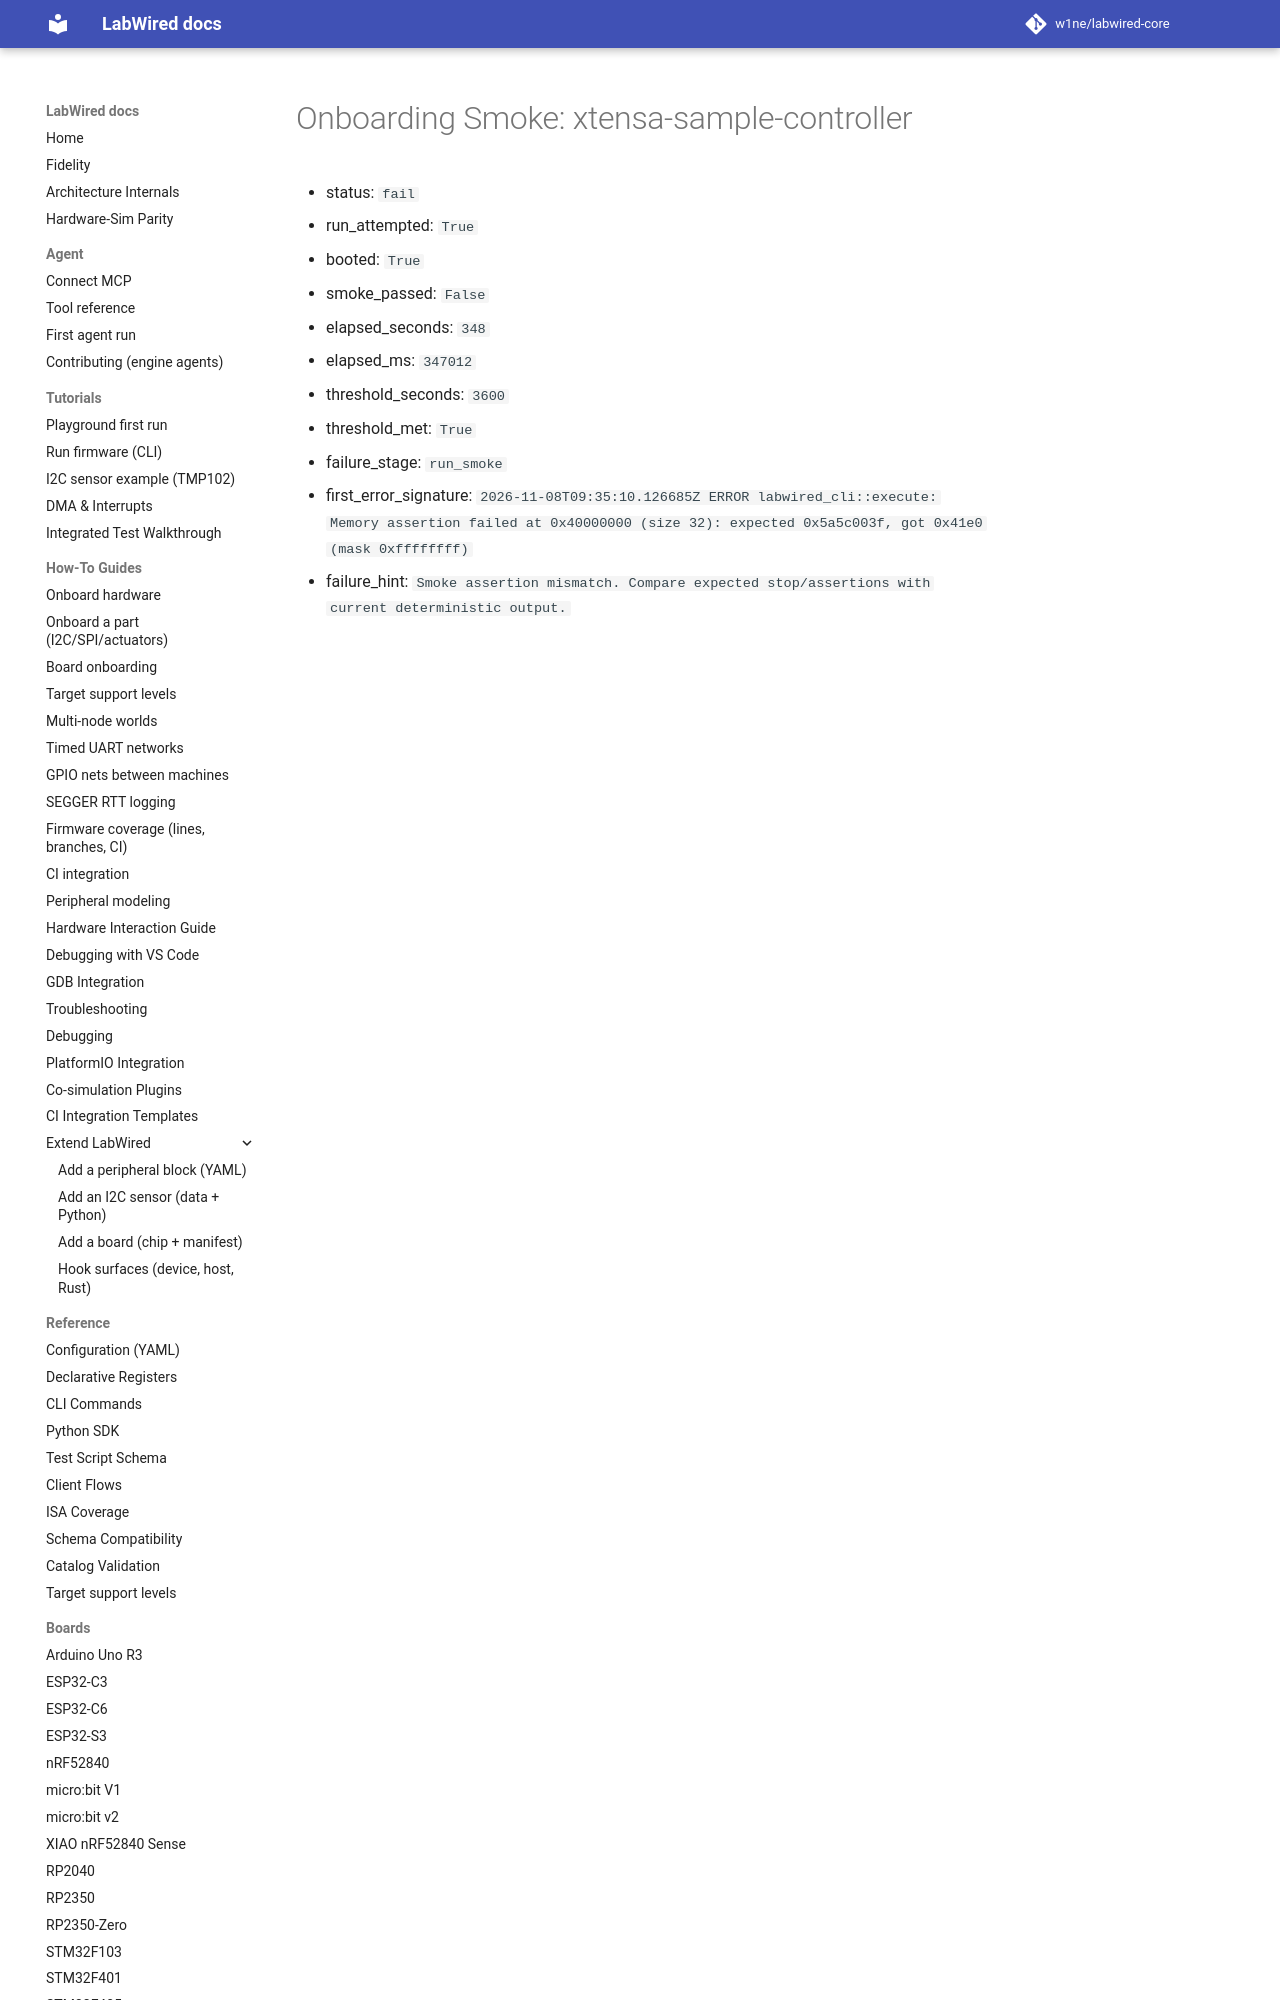

repository: CrispStrobe/labwired-core · page: coverage/renode-onboarding/attempt-history/xtensa-sample-controller/2026-11-08-esp32-rom-thunk-overlay/onboarding-summary/index.html · generator: mkdocs

# Onboarding Smoke: xtensa-sample-controller

- status: `fail`
- run_attempted: `True`
- booted: `True`
- smoke_passed: `False`
- elapsed_seconds: `348`
- elapsed_ms: `347012`
- threshold_seconds: `3600`
- threshold_met: `True`
- failure_stage: `r
